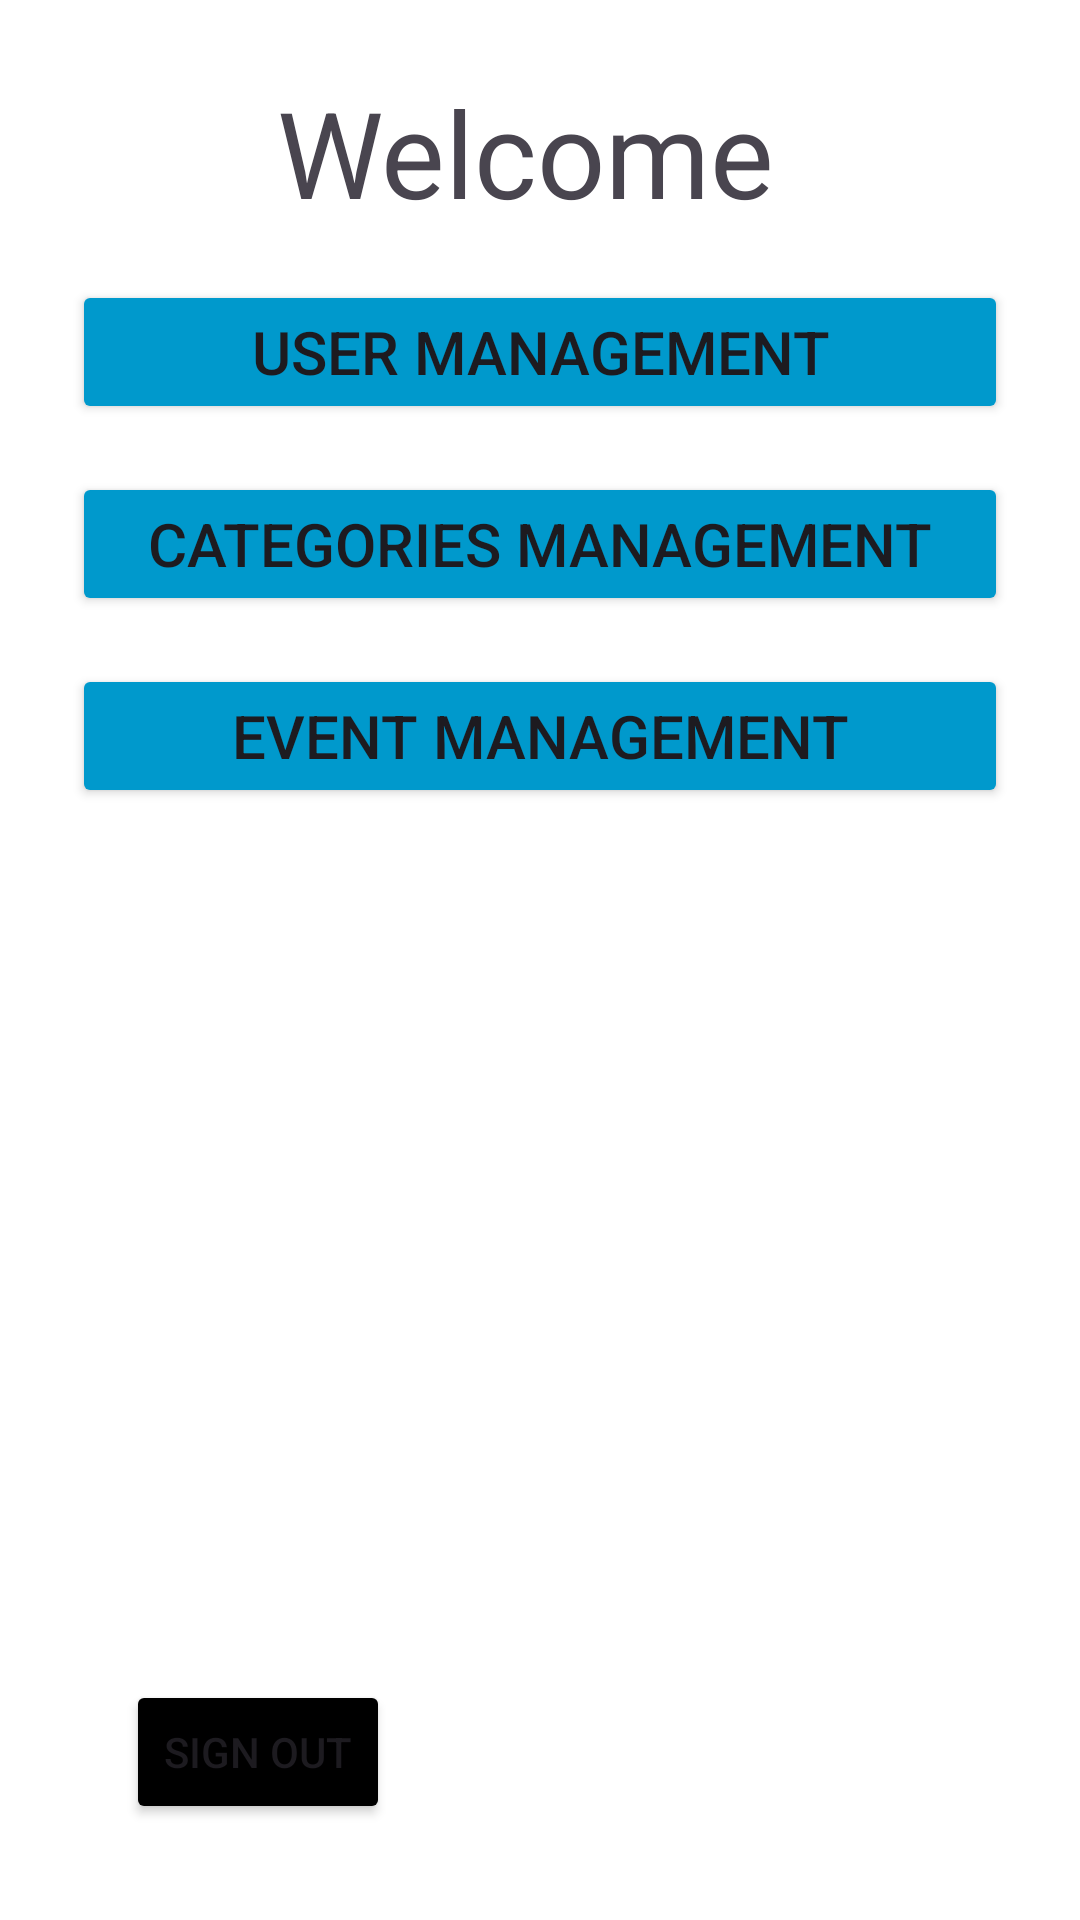

Write the Android layout XML for this screen, with the resource values it uses.
<!-- AndroidManifest.xml: application theme Theme.Local_Loop -->
<!-- res/layout/activity_welcome_page.xml -->
<?xml version="1.0" encoding="utf-8"?>
<androidx.constraintlayout.widget.ConstraintLayout xmlns:android="http://schemas.android.com/apk/res/android"
    xmlns:app="http://schemas.android.com/apk/res-auto"
    xmlns:tools="http://schemas.android.com/tools"
    android:id="@+id/main"
    android:layout_width="match_parent"
    android:layout_height="match_parent"
    android:background="@color/white"
    android:padding="24dp"
    tools:context=".Activity.WelcomePage">

    <TextView
        android:id="@+id/welcomeTextView"
        android:layout_width="0dp"
        android:layout_height="wrap_content"
        android:gravity="center"
        android:text="@string/welcome"
        android:textAlignment="center"
        android:textSize="40sp"
        app:layout_constraintLeft_toLeftOf="parent"
        app:layout_constraintRight_toRightOf="parent"
        app:layout_constraintTop_toTopOf="parent" />


    <Button
        android:id="@+id/firstButton"
        android:layout_width="match_parent"
        android:layout_height="wrap_content"
        android:layout_marginTop="16dp"
        android:backgroundTint="@android:color/holo_blue_dark"
        android:gravity="center"
        android:text="@string/userManagement"
        android:textSize="20sp"
        app:layout_constraintEnd_toEndOf="parent"
        app:layout_constraintStart_toStartOf="parent"
        app:layout_constraintTop_toBottomOf="@+id/welcomeTextView" />

    <Button
        android:id="@+id/secondButton"
        android:layout_width="match_parent"
        android:layout_height="wrap_content"
        android:layout_marginTop="16dp"
        android:backgroundTint="@android:color/holo_blue_dark"
        android:gravity="center"
        android:text="@string/categoriesManagement"
        android:textSize="20sp"
        app:layout_constraintEnd_toEndOf="parent"
        app:layout_constraintHorizontal_bias="0.0"
        app:layout_constraintStart_toStartOf="parent"
        app:layout_constraintTop_toBottomOf="@id/firstButton" />

    <Button
        android:id="@+id/thirdButton"
        android:layout_width="match_parent"
        android:layout_height="wrap_content"
        android:layout_marginTop="16dp"
        android:backgroundTint="@android:color/holo_blue_dark"
        android:text="@string/eventManagement"
        android:textSize="20sp"
        app:layout_constraintEnd_toEndOf="parent"
        app:layout_constraintStart_toStartOf="parent"
        app:layout_constraintTop_toBottomOf="@id/secondButton" />

    <Button
        android:id="@+id/signOut"
        android:layout_width="wrap_content"
        android:layout_height="wrap_content"
        android:layout_marginStart="8dp"
        android:layout_marginBottom="8dp"
        android:backgroundTint="@color/black"
        android:onClick="OnLogoutButton"
        android:text="@string/sign_out"
        app:layout_constraintBottom_toBottomOf="parent"
        app:layout_constraintEnd_toEndOf="parent"
        app:layout_constraintHorizontal_bias="0.047"
        app:layout_constraintStart_toStartOf="parent" />


</androidx.constraintlayout.widget.ConstraintLayout>
<!-- resources referenced by this layout -->
<resources>
  <color name="black">#FF000000</color>
  <color name="white">#FFFFFFFF</color>
  <string name="categoriesManagement">Categories Management</string>
  <string name="eventManagement">Event Management</string>
  <string name="sign_out">Sign Out</string>
  <string name="userManagement">User Management</string>
  <string name="welcome">"Welcome "</string>
  <style name="Theme.Local_Loop" parent="Base.Theme.Local_Loop" />
  <style name="Base.Theme.Local_Loop" parent="Theme.Material3.DayNight.NoActionBar">
          
          
      </style>
</resources>
